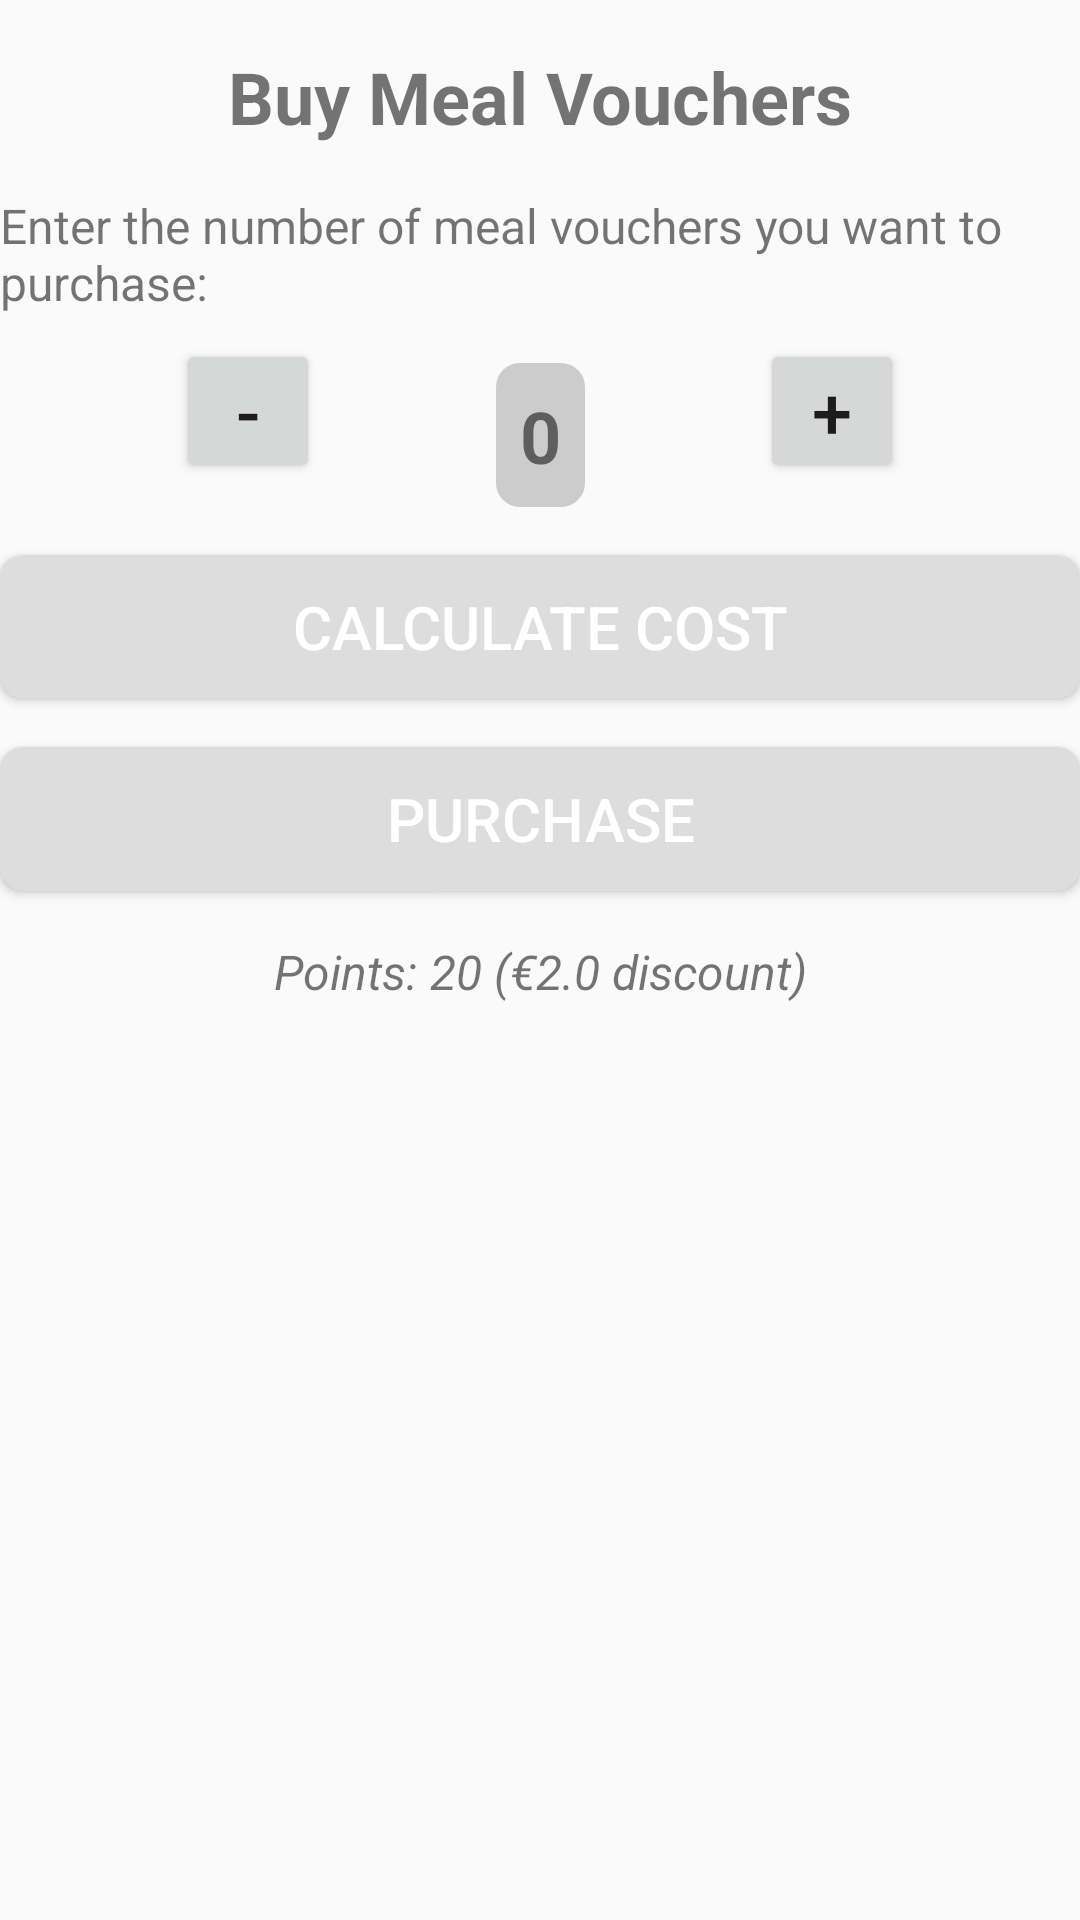

This screen was rendered from an Android layout file. Write that file and the resources it references.
<!-- AndroidManifest.xml: application theme Theme.PaPapp -->
<!-- res/layout/buy_vouchers.xml -->
<?xml version="1.0" encoding="utf-8"?>
<androidx.constraintlayout.widget.ConstraintLayout xmlns:android="http://schemas.android.com/apk/res/android"
    xmlns:app="http://schemas.android.com/apk/res-auto"
    android:layout_width="match_parent"
    android:layout_height="match_parent">

    <TextView
        android:id="@+id/titleTextView"
        android:layout_width="wrap_content"
        android:layout_height="wrap_content"
        android:text="Buy Meal Vouchers"
        android:textSize="24sp"
        android:textStyle="bold"
        android:layout_marginTop="16dp"
        app:layout_constraintTop_toTopOf="parent"
        app:layout_constraintStart_toStartOf="parent"
        app:layout_constraintEnd_toEndOf="parent" />

    <TextView
        android:id="@+id/instructionsTextView"
        android:layout_width="wrap_content"
        android:layout_height="wrap_content"
        android:text="Enter the number of meal vouchers you want to purchase:"
        android:textSize="16sp"
        android:layout_marginTop="16dp"
        app:layout_constraintTop_toBottomOf="@+id/titleTextView"
        app:layout_constraintStart_toStartOf="parent"
        app:layout_constraintEnd_toEndOf="parent" />

    <Button
        android:id="@+id/decreaseButton"
        android:layout_width="48dp"
        android:layout_height="48dp"
        android:text="-"
        android:textSize="24sp"
        android:padding="1dp"
        app:layout_constraintStart_toStartOf="parent"
        app:layout_constraintEnd_toStartOf="@+id/quantityTextView"
        app:layout_constraintTop_toBottomOf="@+id/instructionsTextView"
        app:layout_constraintBottom_toBottomOf="@+id/quantityTextView" />

    <TextView
        android:id="@+id/quantityTextView"
        android:layout_width="wrap_content"
        android:layout_height="48dp"
        android:text="0"
        android:textSize="24sp"
        android:textStyle="bold"
        app:layout_constraintStart_toEndOf="@+id/decreaseButton"
        app:layout_constraintEnd_toStartOf="@+id/increaseButton"
        app:layout_constraintTop_toBottomOf="@+id/instructionsTextView"
        app:layout_constraintBottom_toTopOf="@+id/calculateButton"
        android:layout_marginTop="16dp"
        app:layout_constraintHorizontal_bias="0.5"
        android:gravity="center"
        android:padding="8dp"
        android:background="@drawable/quantity_background"
        app:layout_constraintVertical_chainStyle="packed" />

    <Button
        android:id="@+id/increaseButton"
        android:layout_width="48dp"
        android:layout_height="48dp"
        android:text="+"
        android:textSize="24sp"
        android:padding="1dp"
        app:layout_constraintStart_toEndOf="@+id/quantityTextView"
        app:layout_constraintEnd_toEndOf="parent"
        app:layout_constraintTop_toBottomOf="@+id/instructionsTextView"
        app:layout_constraintBottom_toBottomOf="@+id/quantityTextView" />

    <Button
        android:id="@+id/calculateButton"
        android:layout_width="0dp"
        android:layout_height="wrap_content"
        android:text="Calculate Cost"
        android:textSize="20sp"
        android:textColor="@android:color/white"
        android:background="@drawable/button_background"
        app:layout_constraintStart_toStartOf="parent"
        app:layout_constraintEnd_toEndOf="parent"
        app:layout_constraintTop_toBottomOf="@+id/quantityTextView"
        android:layout_marginTop="16dp" />

    <Button
        android:id="@+id/purchaseButton"
        android:layout_width="0dp"
        android:layout_height="wrap_content"
        android:text="Purchase"
        android:textSize="20sp"
        android:textColor="@android:color/white"
        android:background="@drawable/button_background"
        app:layout_constraintStart_toStartOf="parent"
        app:layout_constraintEnd_toEndOf="parent"
        app:layout_constraintTop_toBottomOf="@+id/calculateButton"
        android:layout_marginTop="16dp" />

    <TextView
        android:id="@+id/pointsTextView"
        android:layout_width="wrap_content"
        android:layout_height="wrap_content"
        android:text="Points: 20 (€2.0 discount)"
        android:textSize="16sp"
        android:textStyle="italic"
        app:layout_constraintTop_toBottomOf="@+id/purchaseButton"
        app:layout_constraintStart_toStartOf="parent"
        app:layout_constraintEnd_toEndOf="parent"
        android:layout_marginTop="16dp" />

</androidx.constraintlayout.widget.ConstraintLayout>
<!-- resources referenced by this layout -->
<resources>
  <!-- drawable button_background (drawable) -->
  <shape xmlns:android="http://schemas.android.com/apk/res/android">
      <solid android:color="#DDDDDD" /> 
      <corners android:radius="8dp" /> 
  </shape>
  <!-- drawable quantity_background (drawable) -->
  <shape xmlns:android="http://schemas.android.com/apk/res/android">
      <solid android:color="#CCCCCC" /> 
      <corners android:radius="8dp" /> 
      <padding
          android:left="8dp"
          android:top="4dp"
          android:right="8dp"
          android:bottom="4dp" /> 
  </shape>
  <style name="Theme.PaPapp" parent="Theme.AppCompat.Light.NoActionBar">
          
          <item name="colorPrimary">@color/logo</item>
          <item name="colorOnPrimary">@color/white</item>
          
          <item name="colorSecondary">@color/teal_200</item>
          <item name="colorSecondaryVariant">@color/teal_700</item>
          <item name="colorOnSecondary">@color/black</item>
          
          <item name="android:statusBarColor">?attr/colorOnSecondary</item>
          
      </style>
  <color name="logo">#F9F6B4</color>
  <color name="white">#FFFFFFFF</color>
  <color name="teal_200">#FF03DAC5</color>
  <color name="teal_700">#FF018786</color>
  <color name="black">#FF000000</color>
</resources>
